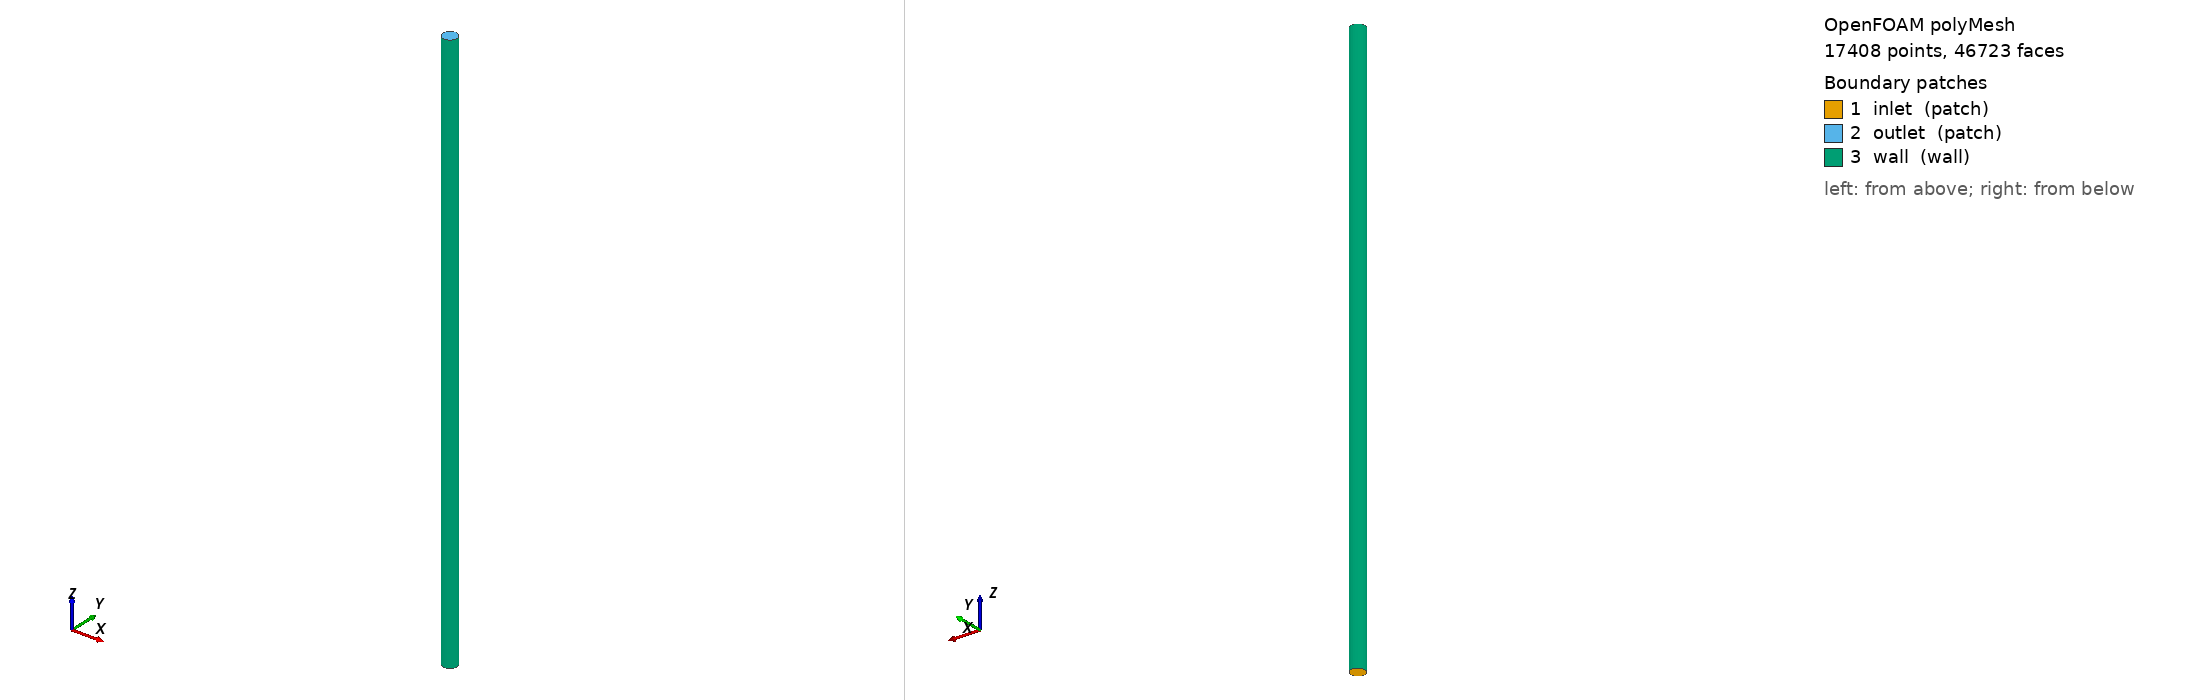

OpenFOAM case: the committed polyMesh, 17408 points, 46723 faces. Boundary patches (legend numbers): 1 inlet (patch), 2 outlet (patch), 3 wall (wall). Left view from above one corner, right view from below the opposite corner. Boundary conditions: 5 field file(s) under 0/; 3 of 3 drawn patches have an entry in a shipped field file.

=== constant/polyMesh/boundary ===
/*--------------------------------*- C++ -*----------------------------------*\
| =========                 |                                                 |
| \\      /  F ield         | OpenFOAM: The Open Source CFD Toolbox           |
|  \\    /   O peration     | Version:  2406                                  |
|   \\  /    A nd           | Website:  www.openfoam.com                      |
|    \\/     M anipulation  |                                                 |
\*---------------------------------------------------------------------------*/
FoamFile
{
    version     2.0;
    format      ascii;
    arch        "LSB;label=32;scalar=64";
    class       polyBoundaryMesh;
    location    "constant/polyMesh";
    object      boundary;
}
// * * * * * * * * * * * * * * * * * * * * * * * * * * * * * * * * * * * * * //

3
(
    inlet
    {
        type            patch;
        nFaces          58;
        startFace       41507;
    }
    outlet
    {
        type            patch;
        nFaces          58;
        startFace       41565;
    }
    wall
    {
        type            wall;
        inGroups        1(wall);
        nFaces          5100;
        startFace       41623;
    }
)

// ************************************************************************* //


=== 0/U ===
/*--------------------------------*- C++ -*----------------------------------*\
| =========                 |                                                 |
| \\      /  F ield         | OpenFOAM: The Open Source CFD Toolbox           |
|  \\    /   O peration     | Version:  v2406                                 |
|   \\  /    A nd           | Website:  www.openfoam.com                      |
|    \\/     M anipulation  |                                                 |
\*---------------------------------------------------------------------------*/
FoamFile
{
    version     2.0;
    format      ascii;
    class       volVectorField;
    object      U;
}
// * * * * * * * * * * * * * * * * * * * * * * * * * * * * * * * * * * * * * //

dimensions      [0 1 -1 0 0 0 0];

internalField   uniform (0 0 0);

boundaryField
{
    inlet
    {
        type            fixedValue;
        value           uniform (10 0 0);
    }

    outlet
    {
        type            zeroGradient;
    }

    wall
    {
        type            noSlip;
    }
}


// ************************************************************************* //


=== 0/epsilon ===
/*--------------------------------*- C++ -*----------------------------------*\
| =========                 |                                                 |
| \\      /  F ield         | OpenFOAM: The Open Source CFD Toolbox           |
|  \\    /   O peration     | Version:  v2406                                 |
|   \\  /    A nd           | Website:  www.openfoam.com                      |
|    \\/     M anipulation  |                                                 |
\*---------------------------------------------------------------------------*/
FoamFile
{
    version     2.0;
    format      ascii;
    class       volScalarField;
    object      epsilon;
}
// * * * * * * * * * * * * * * * * * * * * * * * * * * * * * * * * * * * * * //

dimensions      [0 2 -3 0 0 0 0];

internalField   uniform 0.0001;

boundaryField
{
    inlet
    {
        type            turbulentMixingLengthDissipationRateInlet;
        mixingLength    0.001;
        value           uniform 0.0001;
    }

    outlet
    {
        type            zeroGradient;
    }

    wall
    {
        type            epsilonWallFunction;
        value           uniform 0;
    }
}


// ************************************************************************* //


=== 0/k ===
/*--------------------------------*- C++ -*----------------------------------*\
| =========                 |                                                 |
| \\      /  F ield         | OpenFOAM: The Open Source CFD Toolbox           |
|  \\    /   O peration     | Version:  v2406                                 |
|   \\  /    A nd           | Website:  www.openfoam.com                      |
|    \\/     M anipulation  |                                                 |
\*---------------------------------------------------------------------------*/
FoamFile
{
    version     2.0;
    format      ascii;
    class       volScalarField;
    object      k;
}
// * * * * * * * * * * * * * * * * * * * * * * * * * * * * * * * * * * * * * //

dimensions      [0 2 -2 0 0 0 0];

internalField   uniform 0.001;

boundaryField
{
    inlet
    {
        type            turbulentIntensityKineticEnergyInlet;
        intensity       0.05;
        value           uniform 0.0001;
    }

    outlet
    {
        type            zeroGradient;
    }

    wall
    {
        type            kqRWallFunction;
        value           uniform 0;
    }
}


// ************************************************************************* //


=== 0/nut ===
/*--------------------------------*- C++ -*----------------------------------*\
| =========                 |                                                 |
| \\      /  F ield         | OpenFOAM: The Open Source CFD Toolbox           |
|  \\    /   O peration     | Version:  v2406                                 |
|   \\  /    A nd           | Website:  www.openfoam.com                      |
|    \\/     M anipulation  |                                                 |
\*---------------------------------------------------------------------------*/
FoamFile
{
    version     2.0;
    format      ascii;
    class       volScalarField;
    location    "0";
    object      nut;
}
// * * * * * * * * * * * * * * * * * * * * * * * * * * * * * * * * * * * * * //

dimensions      [0 2 -1 0 0 0 0];

internalField   uniform 0;

boundaryField
{
    inlet
    {
        type            calculated;
        value           uniform 0;
    }

    outlet
    {
        type            calculated;
        value           uniform 0;
    }

    wall
    {
        type            nutkWallFunction;
        value           uniform 0;
    }
}


// ************************************************************************* //


=== 0/p ===
/*--------------------------------*- C++ -*----------------------------------*\
| =========                 |                                                 |
| \\      /  F ield         | OpenFOAM: The Open Source CFD Toolbox           |
|  \\    /   O peration     | Version:  v2406                                 |
|   \\  /    A nd           | Website:  www.openfoam.com                      |
|    \\/     M anipulation  |                                                 |
\*---------------------------------------------------------------------------*/
FoamFile
{
    version     2.0;
    format      ascii;
    class       volScalarField;
    object      p;
}
// * * * * * * * * * * * * * * * * * * * * * * * * * * * * * * * * * * * * * //

dimensions      [0 2 -2 0 0 0 0];

internalField   uniform 0;

boundaryField
{
    inlet
    {
        type            zeroGradient;
    }

    outlet
    {
        type            fixedValue;
        value           uniform 0;
    }

    wall
    {
        type            zeroGradient;
    }
}


// ************************************************************************* //


Also in the case, not shown: constant/polyMesh/faces (numeric list); constant/polyMesh/neighbour (numeric list); constant/polyMesh/owner (numeric list); constant/polyMesh/points (numeric list).
